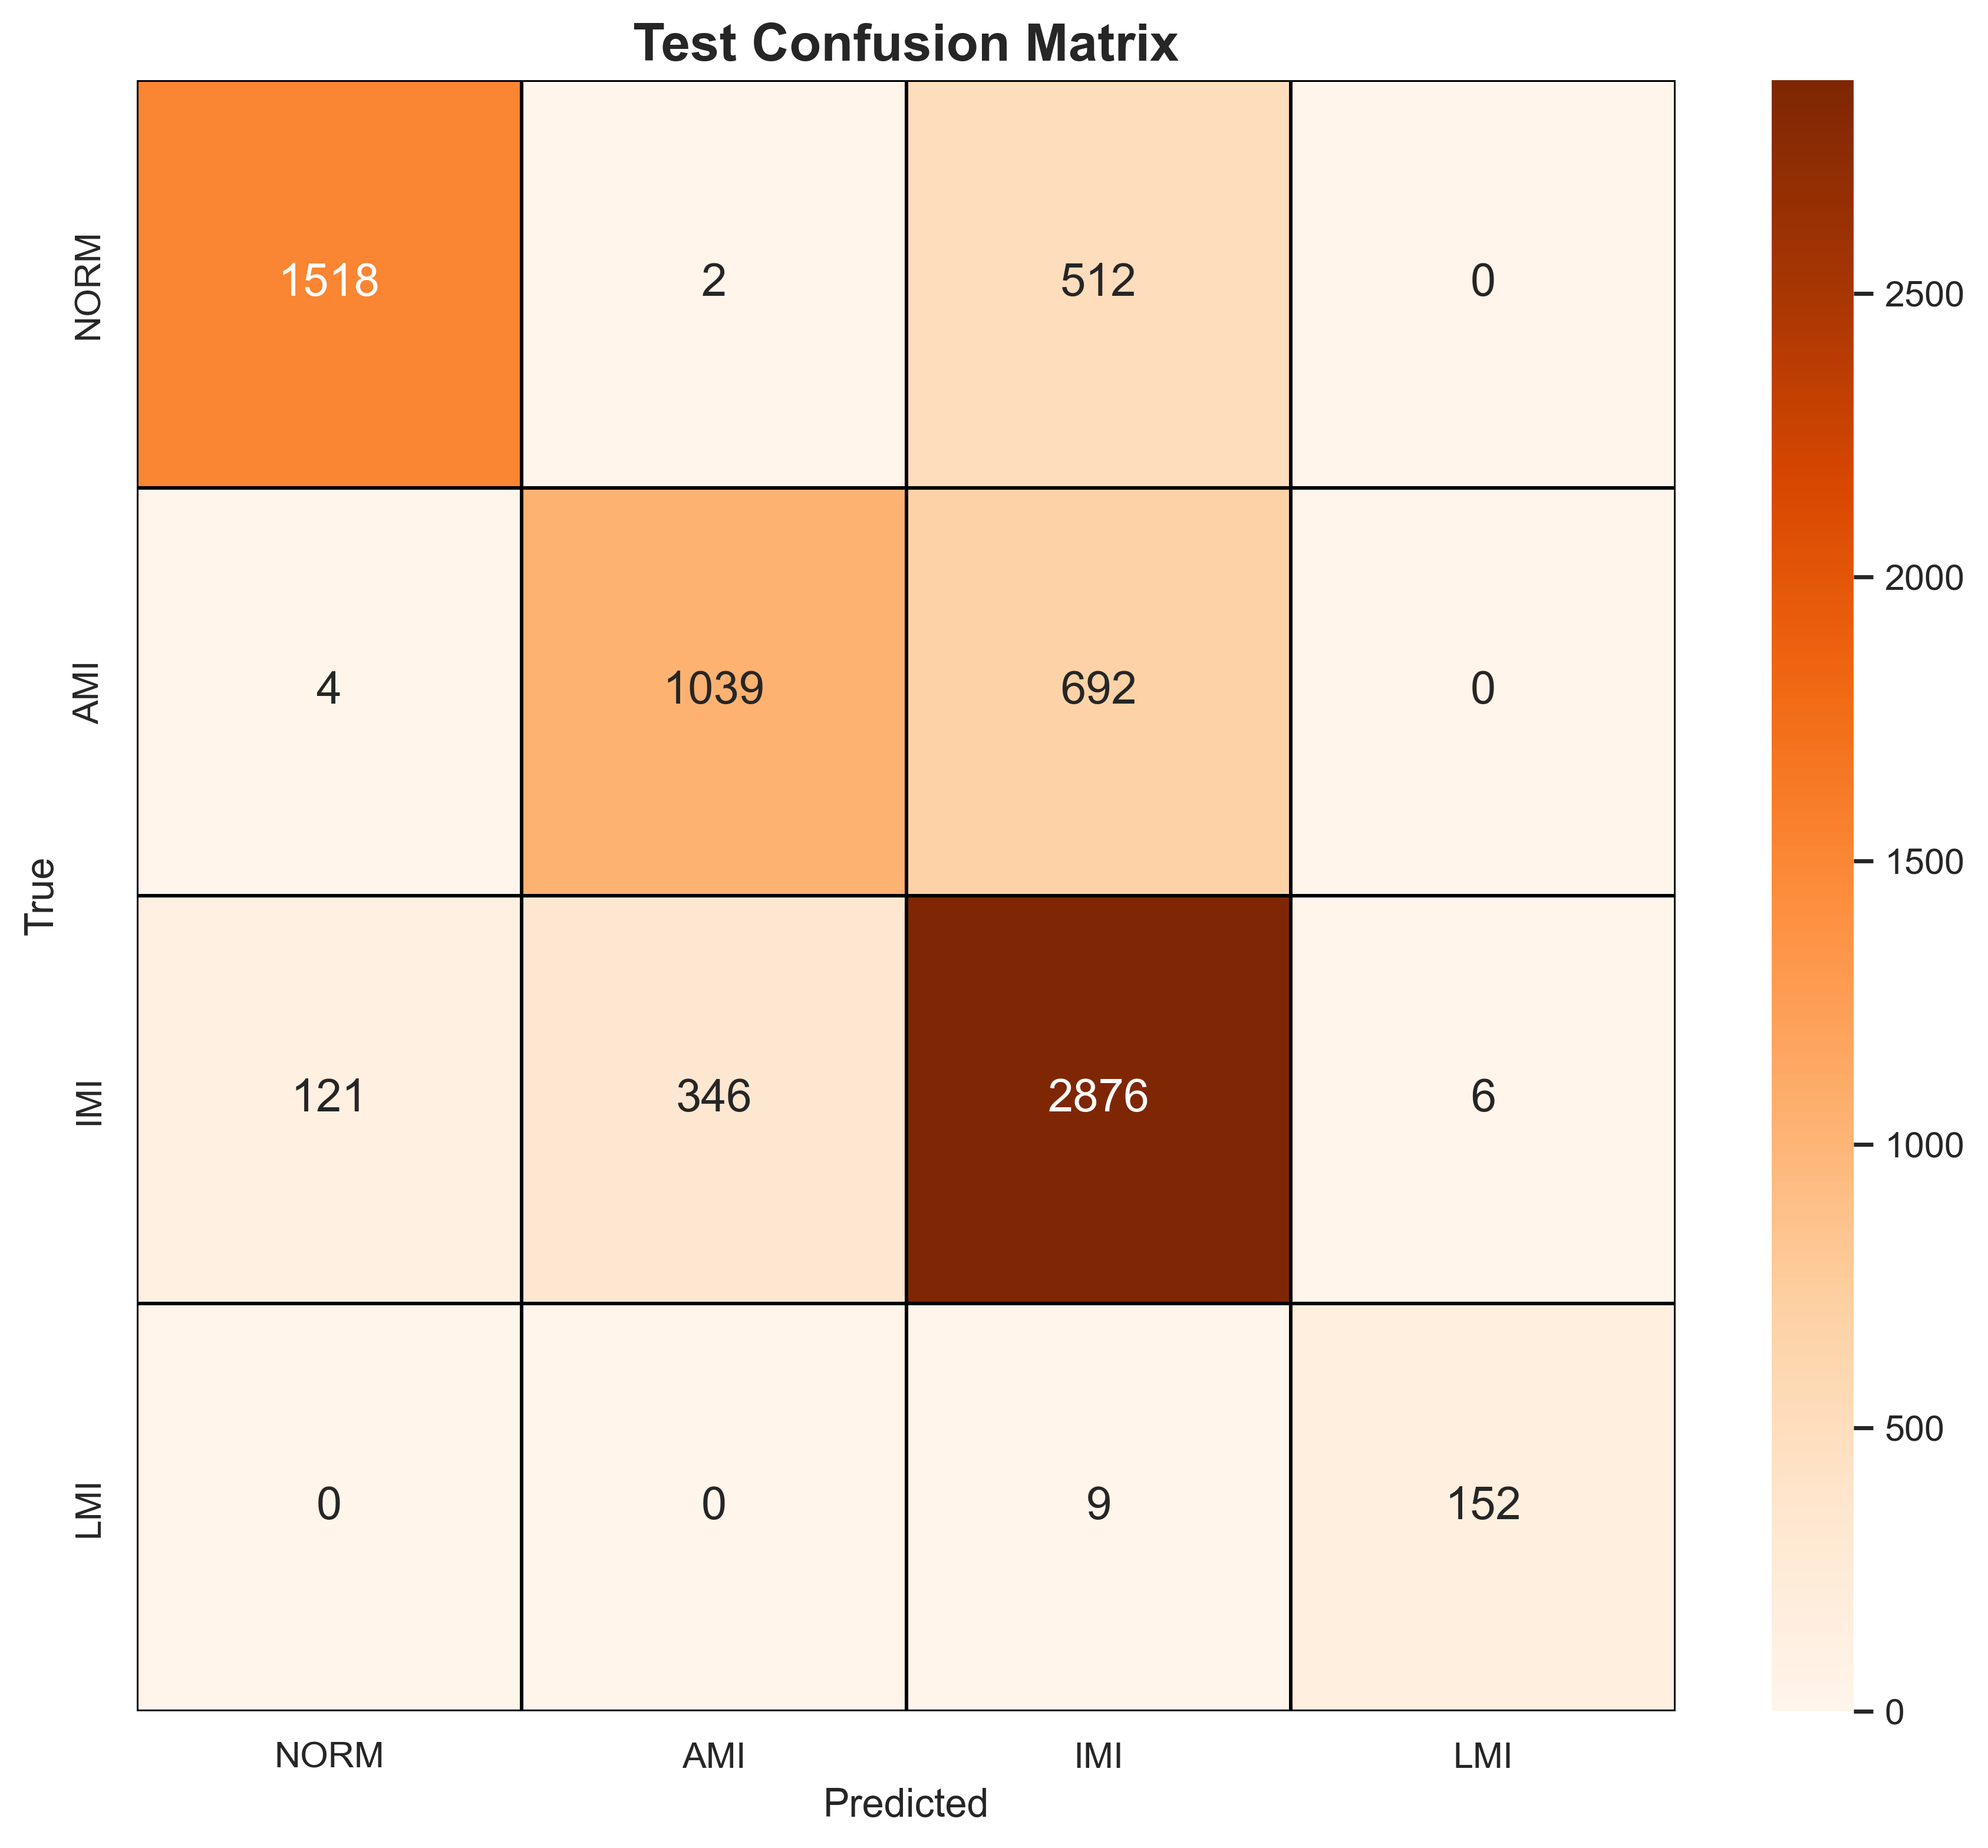

The data file committed next to this chart (first rows):
, NORM, AMI, IMI, LMI
NORM, 1518, 2, 512, 0
AMI, 4, 1039, 692, 0
IMI, 121, 346, 2876, 6
LMI, 0, 0, 9, 152
